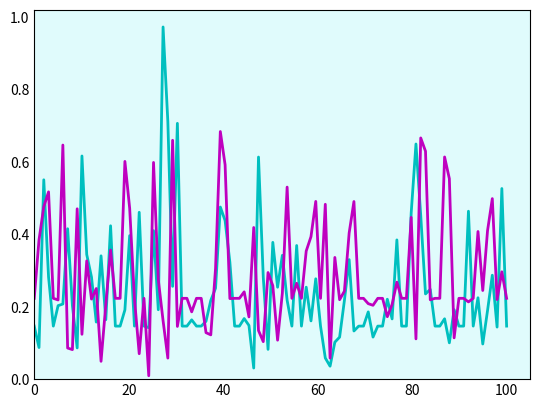

The script that saved this image: (Note: this script raises an exception after producing the figure.)
#Metropolis-Hastings
import numpy as np
import matplotlib.pyplot as plt
from scipy.stats import gamma

lb, lg = [], [] #beta and gamma arrays
size = 100 #sample size

#Metrpolis-Hastings
i = 0
b0, g0 = abs(np.random.normal(0, 0.3, 2))
lb.append(b0)
lg.append(g0)
while i<size-1:
     bs, gs = abs(np.random.normal(0, 0.3, 2))
     q = np.random.uniform(0,1)
     r = min(1,(bs*gs)/(b0*g0))
     if (q<r):
          lb.append(bs)
          lg.append(gs)
     else:
          lb.append(b0)
          lg.append(g0)
     i += 1

#PLotting the diagram
fig = plt.figure(facecolor='w')
g = fig.add_subplot(111, facecolor='#e0fbfc', axisbelow=True)
g.plot(np.linspace(0,size,size), lb, 'c', lw=2, label='Beta')
g.plot(np.linspace(0,size,size), lg, 'm', lw=2, label='Gamma')
g.set_xlim(0)
g.set_ylim(0)
g.yaxis.set_tick_params(length=0)
g.xaxis.set_tick_params(length=0)
g.grid(b=True, which='major', c='w', lw=2, ls='solid')
l = g.legend()
l.get_frame().set_alpha(0.5)
for spine in ('top', 'right', 'bottom', 'left'):
     g.spines[spine].set_visible(False)
plt.title("Beta and Gamma values", size=20)
plt.show()
